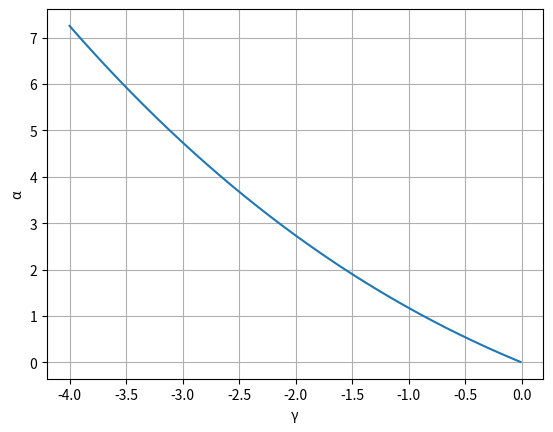

The matplotlib source for this figure:
import cmath
import numpy as np
import matplotlib.pyplot as plt


g_min = -4.0
g_max = 0.0
h = 0.01
x0 = 0.00


def alpha_u(g, x0):
    if g < 0:
        mu = np.sqrt(-g)
        return mu*np.sinh(mu)/np.cosh(mu*x0)
    else:
        mu = np.sqrt(g)
        return -mu*np.sin(mu)/np.cos(mu*x0)


gammas = list(np.arange(g_min, g_max, h))
alphas = []
for g in gammas:
    alphas.append(alpha_u(g, x0))
plt.figure()
plt.xlabel('γ')
plt.ylabel('α')
plt.grid(True)
plt.plot(gammas, alphas)
plt.show()